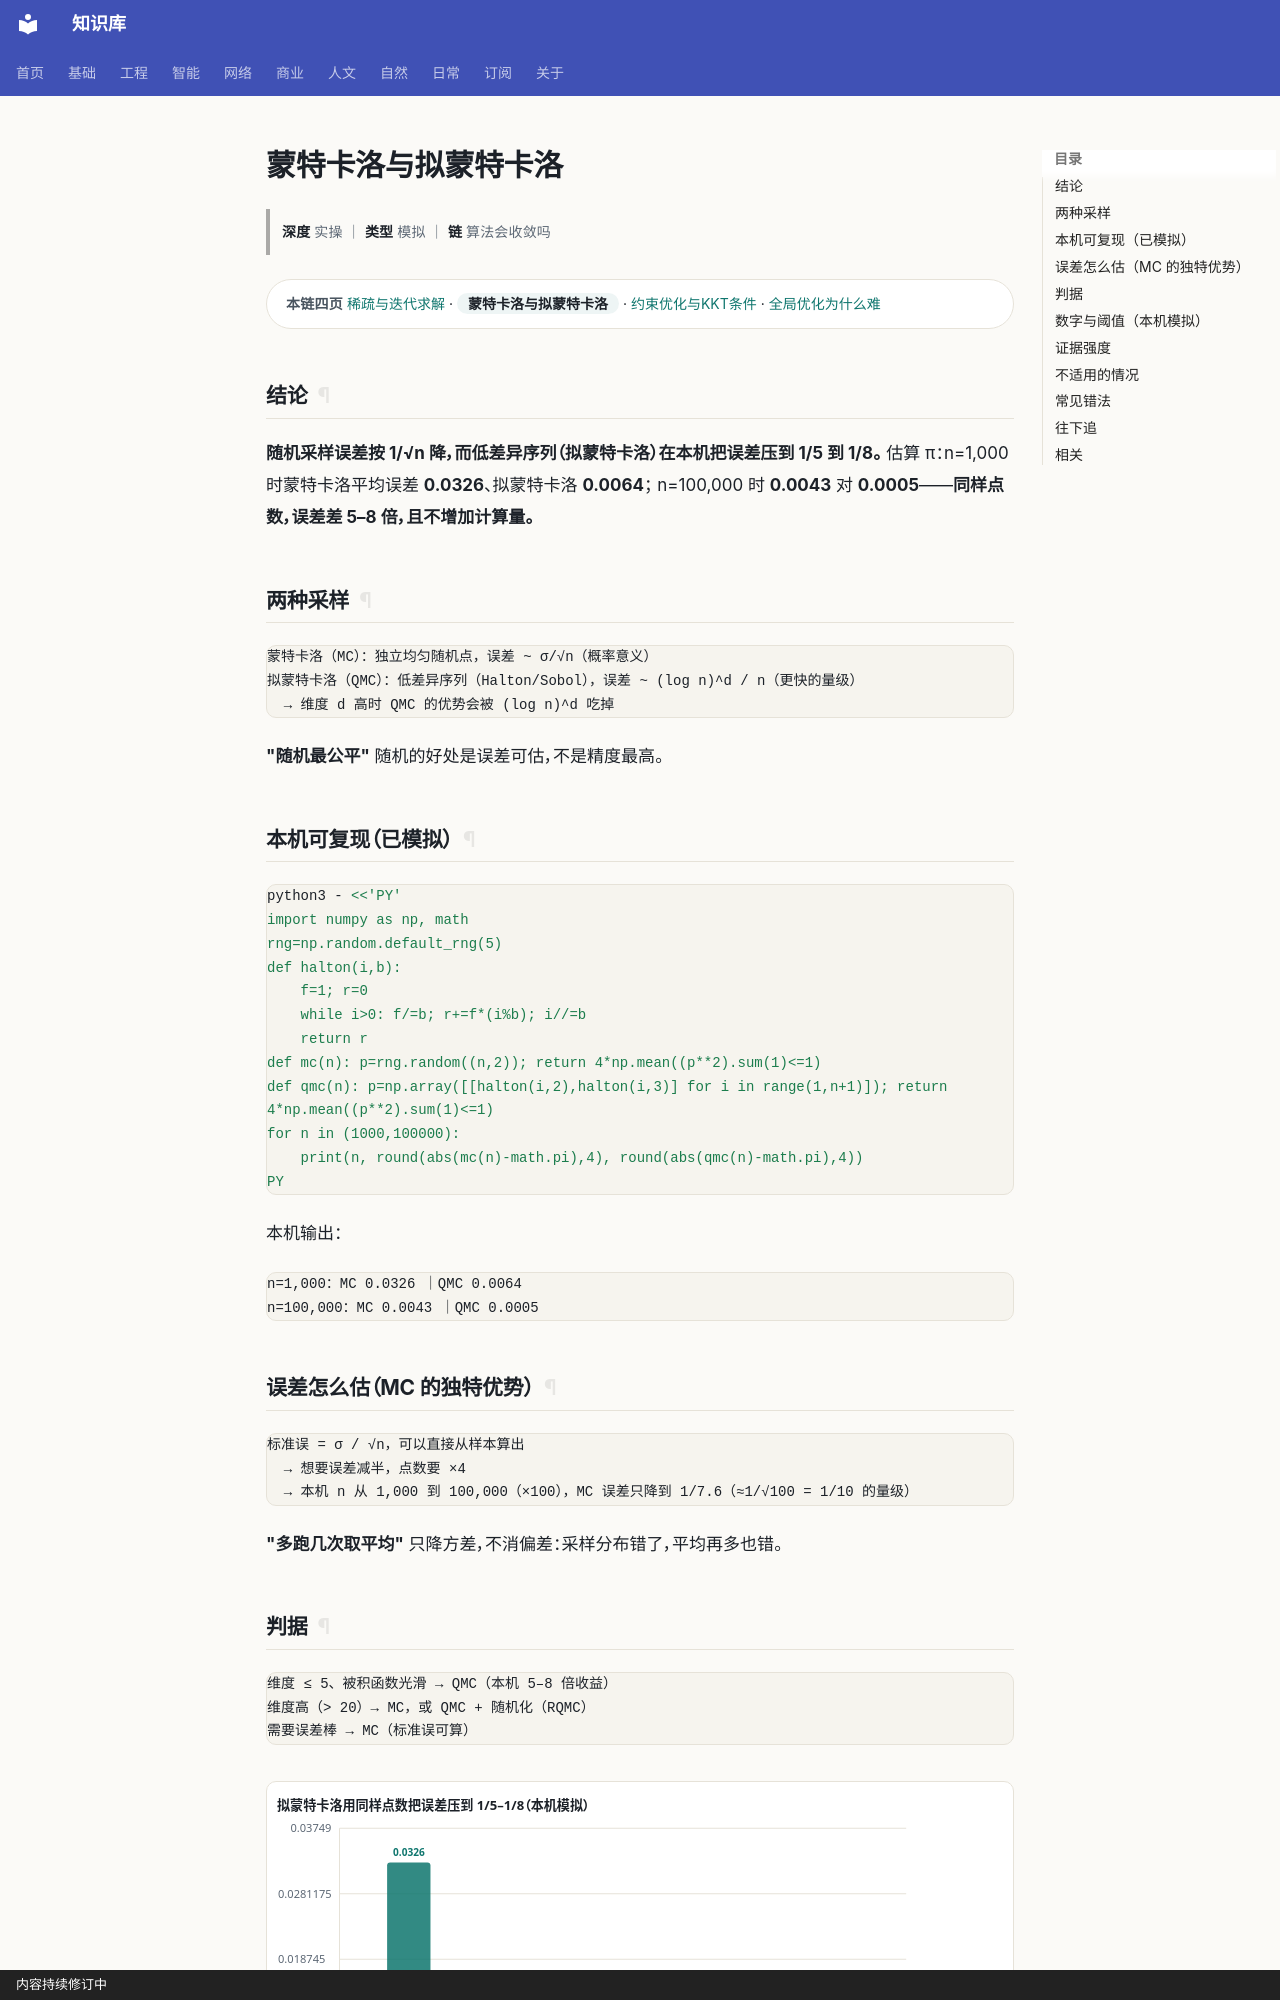

repository: gh503/kb · page: 基础/高等数学/蒙特卡洛与拟蒙特卡洛/index.html · generator: mkdocs · copyright: 内容持续修订中

# 蒙特卡洛与拟蒙特卡洛

> **深度** 实操 ｜ **类型** 模拟 ｜ **链** 算法会收敛吗

<div class="kb-chain" markdown>
<span class="kb-chain__label">本链四页</span> [稀疏与迭代求解](稀疏与迭代求解.md) · <span class="kb-chain__now">蒙特卡洛与拟蒙特卡洛</span> · [约束优化与KKT条件](约束优化与KKT条件.md) · [全局优化为什么难](全局优化为什么难.md)
</div>

## 结论

**随机采样误差按 1/√n 降，而低差异序列（拟蒙特卡洛）在本机把误差压到 1/5 到 1/8。**
估算 π：n=1,000 时蒙特卡洛平均误差 **0.0326**、拟蒙特卡洛 **0.0064**；
n=100,000 时 **0.0043** 对 **0.0005**——**同样点数，误差差 5–8 倍，且不增加计算量。**

## 两种采样

```text
蒙特卡洛（MC）：独立均匀随机点，误差 ~ σ/√n（概率意义）
拟蒙特卡洛（QMC）：低差异序列（Halton/Sobol），误差 ~ (log n)^d / n（更快的量级）
  → 维度 d 高时 QMC 的优势会被 (log n)^d 吃掉
```

**"随机最公平"** 随机的好处是误差可估，不是精度最高。

## 本机可复现（已模拟）

```bash
python3 - <<'PY'
import numpy as np, math
rng=np.random.default_rng(5)
def halton(i,b):
    f=1; r=0
    while i>0: f/=b; r+=f*(i%b); i//=b
    return r
def mc(n): p=rng.random((n,2)); return 4*np.mean((p**2).sum(1)<=1)
def qmc(n): p=np.array([[halton(i,2),halton(i,3)] for i in range(1,n+1)]); return 4*np.mean((p**2).sum(1)<=1)
for n in (1000,100000):
    print(n, round(abs(mc(n)-math.pi),4), round(abs(qmc(n)-math.pi),4))
PY
```

本机输出：

```text
n=1,000：MC 0.0326 ｜QMC 0.0064
n=100,000：MC 0.0043 ｜QMC 0.0005
```

## 误差怎么估（MC 的独特优势）

```text
标准误 = σ / √n，可以直接从样本算出
  → 想要误差减半，点数要 ×4
  → 本机 n 从 1,000 到 100,000（×100），MC 误差只降到 1/7.6（≈1/√100 = 1/10 的量级）
```

**"多跑几次取平均"** 只降方差，不消偏差：采样分布错了，平均再多也错。
